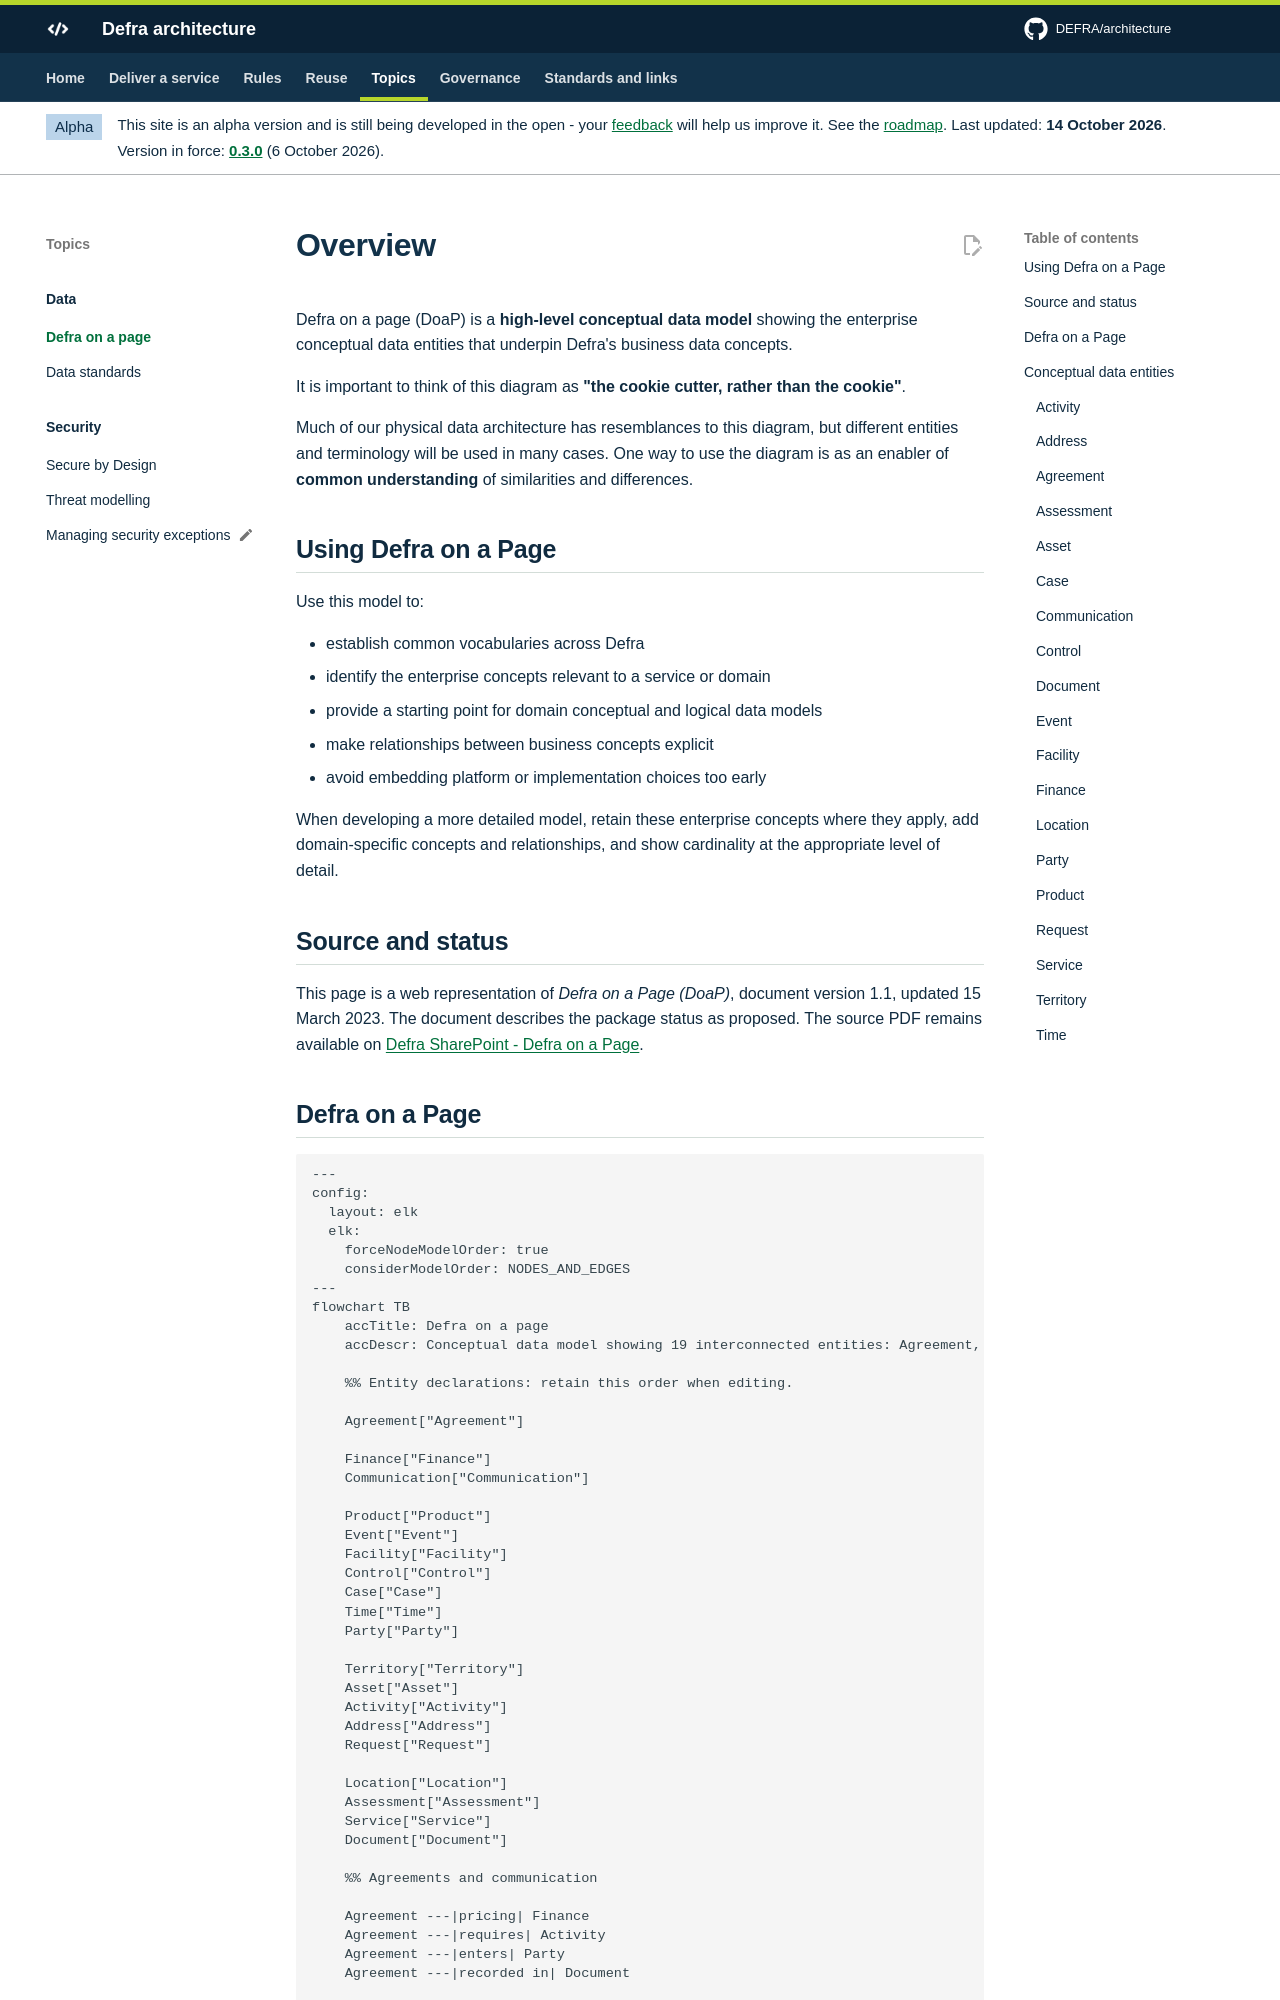

repository: DEFRA/architecture · page: data/defra-on-a-page/index.html · generator: mkdocs

# Overview

Defra on a page (DoaP) is a **high-level conceptual data model** showing the enterprise conceptual data entities that underpin Defra's business data concepts.

It is important to think of this diagram as **"the cookie cutter, rather than the cookie"**. 

Much of our physical data architecture has resemblances to this diagram, but different entities and terminology will be used in many cases. One way to use the diagram is as an enabler of **common understanding** of similarities and differences.

## Using Defra on a Page

Use this model to:

- establish common vocabularies across Defra
- identify the enterprise concepts relevant to a service or domain
- provide a starting point for domain conceptual and logical data models
- make relationships between business concepts explicit
- avoid embedding platform or implementation choices too early

When developing a more detailed model, retain these enterprise concepts where they apply, add domain-specific concepts and relationships, and show cardinality at the appropriate level of detail.

## Source and status

This page is a web representation of *Defra on a Page (DoaP)*, document version 1.1, updated 15 March 2023. The document describes the package status as proposed. The source PDF remains available on <a href="https://defra.sharepoint.com/:b:/r/teams/Team3221/Published%20Architecture%20Documents/Data%20Architecture/Defra%20on%20a%20Page%20-%20(DoaP).pdf?d=wd6f38d7f0519422b8d1eea2c2bb3a645&csf=1&web=1&e=zG82TF" target="_blank">Defra SharePoint - Defra on a Page</a>.
